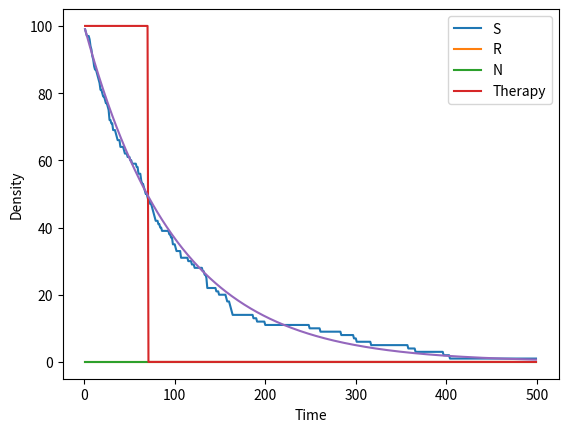

Reproduce this figure in Python.
from matplotlib import gridspec
import numpy as np
import random
import matplotlib.pyplot as plt
import matplotlib.animation as animation


class ABM_model:
    def __init__(self,parameters):
        self.parameters = parameters
        self.domain_size = parameters["domain_size"]
        self.T = parameters["T"]
        self.dt = parameters["dt"]
        self.S0 = parameters["S0"]
        self.R0 = parameters["R0"]
        self.N0 = parameters["N0"]
        self.grS = parameters["grS"]
        self.grR = parameters["grR"]
        self.grN = parameters["grN"]
        self.drS = parameters["drS"]
        self.drR = parameters["drR"]
        self.drN = parameters["drN"]
        self.divrS = parameters["divrS"]
        self.divrN = parameters["divrN"]
        self.dimension = parameters["dimension"]
        self.data = np.zeros((self.T, 4))
        self.current_therapy = 1
        self.seed = parameters["seed"]
        print(f"Using seed {self.seed}")
        np.random.seed(self.seed)
        # cell types 1 = sensitive, 2 = resistant, 3 = normal
        self.sensitive_type = 1
        self.resistant_type = 2
        self.normal_type = 3
        # print(f"Starting with {self.S0} sensitive cells, {self.R0} resistant cells and {self.N0} normal cells.")

        # set initial condition and store data
        self.set_initial_condition(parameters["initial_condition_type"])
        self.data[0, 0] = np.sum(self.grid == self.sensitive_type)
        self.data[0, 1] = np.sum(self.grid == self.resistant_type)
        self.data[0, 2] = np.sum(self.grid == self.normal_type)
        self.data[0, 3] = self.current_therapy
        # inintialize grid

        self.save_locations = parameters["save_locations"]
        if self.save_locations:
            self.location_data = []
            sensitive_location_data = np.append(
                np.argwhere(self.grid == self.sensitive_type),
                np.ones((self.data[0, 0].astype(int), 1)),
                axis=1,
            )
            resistant_location_data = np.append(
                np.argwhere(self.grid == self.resistant_type),
                np.ones((self.data[0, 1].astype(int), 1)) * 2,
                axis=1,
            )
            normal_location_data = np.append(
                np.argwhere(self.grid == self.normal_type),
                np.ones((self.data[0, 2].astype(int), 1)) * 3,
                axis=1,
            )
            initial_location_data = np.append(
                sensitive_location_data, resistant_location_data, axis=0
            )
            initial_location_data = np.append(
                initial_location_data, normal_location_data, axis=0
            )
            self.location_data.append(initial_location_data)

    def set_seed(self,seed):
        self.seed = seed
        np.random.seed(self.seed)

    def reset(self,hard = False):
        """Hard reset will reset the grid to a new initial grid of the same type. 
        Soft reset will reset the grid to the initial grid generated at the start."""
        if hard:
            self.set_initial_condition(self.parameters["initial_condition_type"])
        else:
            self.grid = self.initial_grid.copy()
        return self.seed

    def set_initial_condition(self, initial_condition_type):
        if self.dimension == 2:
            self.grid = np.zeros((self.domain_size, self.domain_size))
        elif self.dimension == 3:
            self.grid = np.zeros((self.domain_size, self.domain_size, self.domain_size))
        else:
            raise ValueError("dimension must be 2 or 3")
        if initial_condition_type == "random":
            # select random 2D coordinates for S0 cells
            # randmoly set S0 grid points to 1[
            S0_idx = [
                divmod(i, self.domain_size) for i in random.sample(range(self.domain_size**self.dimension), self.S0)
            ]
            for idx in S0_idx:
                self.grid[idx] = 1
            # randmoly set R0 grid points to 2
            R0_idx = [
                divmod(i, self.domain_size) for i in random.sample(range(self.domain_size**self.dimension), self.R0)
            ]
            for idx in R0_idx:
                self.grid[idx] = 2
        elif initial_condition_type == "cluster":
            # make a ball of S0 cells
            for i in range(self.domain_size):
                for j in range(self.domain_size):
                    if (i - self.domain_size / 2) ** 2 + (j - self.domain_size / 2) ** 2 < self.S0:
                        self.grid[i, j] = 1
            # make a ball of R0 cells
            for i in range(self.domain_size):
                for j in range(self.domain_size):
                    if (i - self.domain_size / 2) ** 2 + (j - self.domain_size / 2) ** 2 < self.R0:
                        self.grid[i, j] = 2
        elif initial_condition_type == "cluster_in_normal":
            # make a ball of S0 cells
            for i in range(self.domain_size):
                for j in range(self.domain_size):
                    if (i - self.domain_size / 2) ** 2 + (j - self.domain_size / 2) ** 2 < self.S0:
                        self.grid[i, j] = self.sensitive_type
            # make a ball of R0 cells
            for i in range(self.domain_size):
                for j in range(self.domain_size):
                    if (i - self.domain_size / 2) ** 2 + (j - self.domain_size / 2) ** 2 < self.R0:
                        self.grid[i, j] = self.resistant_type
            # line walls with normal cells
            R = np.floor(((self.domain_size**self.dimension - self.N0) / np.pi)**0.5)
            # fill in the grid with the value 1 for a circle of radius R around the center
            for i in range(self.domain_size):   
                for j in range(self.domain_size):
                    if (i - self.domain_size/2)**2 + (j - self.domain_size/2)**2 >= R**2:
                        self.grid[i, j] = self.normal_type           
            # randomly kill surplus cells so there are exactly N_cells cells using np.random.choice
            N_generated = np.sum(self.grid==self.normal_type)
            cell_locations = np.argwhere(self.grid == self.normal_type)  
            kill_surplus = np.random.choice(cell_locations.shape[0], N_generated - self.N0, replace=False)
            self.grid[cell_locations[kill_surplus, 0], cell_locations[kill_surplus, 1]] = 0
            
        elif initial_condition_type == "two_clusters":
            # make a ball of S0 cells
            for i in range(self.domain_size):
                for j in range(self.domain_size):
                    if (i - self.domain_size / 4) ** 2 + (j - self.domain_size / 4) ** 2 < self.S0:
                        self.grid[i, j] = 1
            # make a ball of R0 cells
            for i in range(self.domain_size):
                for j in range(self.domain_size):
                    if (i - 3 * self.domain_size / 4) ** 2 + (j - 3 * self.domain_size / 4) ** 2 < self.R0:
                        self.grid[i, j] = 2
        elif initial_condition_type == "uniform":
            # uniformly distribution S0 + R0 + N0 cells using numpy
            self.flattened_indicies = np.argwhere(self.grid == 0).reshape(self.domain_size**self.dimension,self.dimension)
            self.N_total = self.S0 + self.R0 + self.N0
            N_grid = self.flattened_indicies.shape[0]
            self.location_indices = self.flattened_indicies[np.random.choice(np.linspace(0,N_grid-1,N_grid,dtype=int),replace=False,size=self.N_total)]
            for i in range(self.S0):
                self.grid[self.location_indices[i,:]] = self.sensitive_type
            for i in range(self.S0,self.S0+self.R0):
                self.grid[self.location_indices[i,:]] = self.resistant_type
            for i in range(self.S0+self.R0,self.N_total):
                self.grid[self.location_indices[i,:]] = self.normal_type
        elif initial_condition_type == "uniform_3d":
            # uniformly distribution S0 + R0 + N0 cells using numpy
            self.flattened_indicies = np.argwhere(self.grid == 0).reshape(self.domain_size**self.dimension,self.dimension)
            self.N_total = self.S0 + self.R0 + self.N0
            N_grid = self.flattened_indicies.shape[0]
            self.location_indices = self.flattened_indicies[np.random.choice(np.linspace(0,N_grid-1,N_grid,dtype=int),replace=False,size=self.N_total)]
            for i in range(self.S0):
                self.grid[tuple(self.location_indices[i,:])] = self.sensitive_type
            for i in range(self.S0,self.S0+self.R0):
                self.grid[tuple(self.location_indices[i,:])] = self.resistant_type
            for i in range(self.S0+self.R0,self.N_total):
                self.grid[tuple(self.location_indices[i,:])] = self.normal_type
        else:
            print("initial condition type not recognized")

        # save initial grid
        self.initial_grid = self.grid.copy()

        # # set up grid
        # grid = np.zeros((self.domain_size, self.domain_size))
        # # make a ball of S0 cells
        # for i in range(self.domain_size):
        #     for j in range(self.domain_size):
        #         if (i - self.domain_size / 2) ** 2 + (j - self.domain_size / 2) ** 2 < self.S0:
        #             grid[i, j] = 1
        # # make a ball of R0 cells
        # for i in range(self.domain_size):
        #     for j in range(self.domain_size):
        #         if (i - self.domain_size / 2) ** 2 + (j - self.domain_size / 2) ** 2 < self.R0:
        #             grid[i, j] = 2

        # # select random 2D coordinates for S0 cells
        # # randmoly set S0 grid points to 1[
        # S0_idx = [divmod(i, self.domain_size) for i in random.sample(range(self.domain_size**self.dimension), self.S0)]
        # for idx in S0_idx:
        #     grid[idx] = 1
        # # randmoly set R0 grid points to 2
        # R0_idx = [divmod(i, self.domain_size) for i in random.sample(range(self.domain_size**self.dimension), self.R0)]
        # for idx in R0_idx:
        #     grid[idx] = 2
        # # resample points for which grid[i] == 1
        # # while np.any(grid[R0_idx] == 1):
        #     # R0_idx = [divmod(i, self.domain_size) for i in random.sample(range(self.domain_size**self.dimension), self.R0)]
        # return gridspec

    def run(self, therapy_type):
        # run model for T iterations
        for t in range(1, self.T):
            # if t % 50 == 0:
            #     self.plot_grid()
            self.set_therapy(therapy_type, t)
            self.compute_death()
            self.compute_growth_S()
            self.compute_growth_R()
            self.compute_growth_N()

            # compute number of resistant and sensitive cells
            self.data[t, 0] = np.sum(self.grid == self.sensitive_type)
            self.data[t, 1] = np.sum(self.grid == self.resistant_type)
            self.data[t, 2] = np.sum(self.grid == self.normal_type)
            self.data[t, 3] = self.current_therapy

            if self.save_locations == True:
                sensitive_location_data = np.append(
                    np.argwhere(self.grid == self.sensitive_type),
                    np.ones((self.data[t, 0].astype(int), 1)) * self.sensitive_type,
                    axis=1,
                )
                resistant_location_data = np.append(
                    np.argwhere(self.grid == self.resistant_type),
                    np.ones((self.data[t, 1].astype(int), 1)) * self.resistant_type,
                    axis=1,
                )
                normal_location_data = np.append(
                    np.argwhere(self.grid == self.normal_type),
                    np.ones((self.data[t, 2].astype(int), 1)) * self.normal_type,
                    axis=1,
                )
                current_location_data = np.append(
                    sensitive_location_data, resistant_location_data, axis=0
                )
                current_location_data = np.append(
                    current_location_data, normal_location_data, axis=0
                )
                self.location_data.append(current_location_data)

    def compute_death(self):
        # compute death of cells
        # get all cells with S
        cells = np.argwhere(self.grid == self.sensitive_type)
        for cell in cells:
            if np.random.random() < self.drS *self.dt:
                # cell dies
                self.grid[tuple(cell)] = 0
        cells = np.argwhere(self.grid == self.resistant_type)
        for cell in cells:
            if np.random.random() < self.drR *self.dt:
                # cell dies
                self.grid[tuple(cell)] = 0
        cells = np.argwhere(self.grid == self.normal_type)
        for cell in cells:
            if np.random.random() < self.drN *self.dt:
                # cell dies
                self.grid[tuple(cell)] = 0

    # TODO make one function for all three types
    def compute_growth_S(self):
        # get all cells with S
        cells = np.argwhere(self.grid == self.sensitive_type)
        for cell in cells:
            # it grows with probability grS
            if np.random.random() < self.grS*self.dt:
                # get all neighbours
                neighbours = self.get_neighbours(cell)
                count = 0
                for neighbour in neighbours:
                    if self.grid[tuple(neighbour)] == 0:
                        count += 1
                # check if a neighbour is empty
                if count > 0:
                    # check if therapy is succeful
                    if self.current_therapy and np.random.random() < self.divrS:
                        # cell dies during division
                        self.grid[tuple(cell)] = 0
                    else:
                        # shuffle neighbours
                        np.random.shuffle(neighbours)
                        # check one by one if they are empy
                        for neighbour in neighbours:
                            if self.grid[tuple(neighbour)] == 0:
                                # if empty, cell divides
                                self.grid[tuple(neighbour)] = 1
                                break

    def compute_growth_R(self):
        # get all cells with R
        cells = np.argwhere(self.grid == self.resistant_type)
        for cell in cells:
            # it grows with probability grR
            if np.random.random() < self.grR*self.dt:
                # get all neighbours
                neighbours = self.get_neighbours(cell)
                count = 0
                for neighbour in neighbours:
                    if self.grid[tuple(neighbour)] == 0:
                        count += 1
                # check if a neighbour is empty
                if count > 0:
                    # shuffle neighbours
                    np.random.shuffle(neighbours)
                    # check one by one if they are empy
                    for neighbour in neighbours:
                        if self.grid[tuple(neighbour)] == 0:
                            # if empty, cell divides
                            self.grid[tuple(neighbour)] = 2
                            break

    def compute_growth_N(self):
        # get all cells with R
        cells = np.argwhere(self.grid == self.normal_type)
        for cell in cells:
            # it grows with probability grR
            if np.random.random() < self.grN*self.dt:
                # get all neighbours
                neighbours = self.get_neighbours(cell)
                count = 0
                for neighbour in neighbours:
                    if self.grid[tuple(neighbour)] == 0:
                        count += 1
                # check if a neighbour is empty
                if count > 0:
                    if self.current_therapy and np.random.random() < self.divrN:
                        # cell dies during division
                        self.grid[tuple(cell)] = 0
                    else:
                        # shuffle neighbours
                        np.random.shuffle(neighbours)
                        # check one by one if they are empy
                        for neighbour in neighbours:
                            if self.grid[tuple(neighbour)] == 0:
                                # if empty, cell divides
                                self.grid[tuple(neighbour)] = 3
                                break

    def get_neighbours(self, cell):
        # get neighbours of cell
        if self.dimension == 2:
            neighbours = []
            for i in range(-1, 2):
                for j in range(-1, 2):
                    if i != 0 or j != 0:
                        neighbours.append([cell[0] + i, cell[1] + j])
            # check if neighbours are in the grid
            neighbours = [
                neighbour
                for neighbour in neighbours
                if neighbour[0] >= 0
                and neighbour[0] < self.domain_size
                and neighbour[1] >= 0
                and neighbour[1] < self.domain_size
            ]
            return neighbours
        elif self.dimension == 3:
            neighbours = []
            for i in range(-1, 2):
                for j in range(-1, 2):
                    for k in range(-1, 2):
                        if i != 0 or j != 0 or k != 0:
                            neighbours.append([cell[0] + i, cell[1] + j, cell[2] + k])
            # check if neighbours are in the grid
            neighbours = [
                neighbour
                for neighbour in neighbours
                if neighbour[0] >= 0
                and neighbour[0] < self.domain_size
                and neighbour[1] >= 0
                and neighbour[1] < self.domain_size
                and neighbour[2] >= 0
                and neighbour[2] < self.domain_size
            ]
            return neighbours

    def set_therapy(self, therapy_type, t):
        # set current therapy
        if therapy_type == "notherapy":
            self.current_therapy = 0
        elif therapy_type == "continuous":
            self.current_therapy = 0
        elif therapy_type == "adaptive":    
            n_sensitive = np.sum(self.grid == self.sensitive_type)
            n_resistant = np.sum(self.grid == self.resistant_type)
            n_normal = np.sum(self.grid == self.normal_type)
            total = n_sensitive + n_resistant
            initial_number = self.S0 + self.R0
            # total = np.sum(self.grid == self.sensitive_type) + np.sum(self.grid == self.resistant_type) + np.sum(self.grid == self.normal_type)
            # initial_number = self.S0 + self.R0 + self.N0
            if self.current_therapy and total < 0.5 * initial_number:
                self.current_therapy = 0
            elif not self.current_therapy and total > initial_number:
                self.current_therapy = 1
        else:
            raise ValueError("Therapy type not recognized")

    def get_data(self):
        return self.data

    # PLOTTING FUNCTIONS
    def plot_grid(self):
        fig, ax = plt.subplots()
        sensitiveLocations = np.argwhere(self.grid == self.sensitive_type)
        resistantLocations = np.argwhere(self.grid == self.resistant_type)
        normalLocations = np.argwhere(self.grid == self.normal_type)
        scale = 20000 / self.domain_size**self.dimension
        sS = ax.scatter(
            sensitiveLocations[:, 0],
            sensitiveLocations[:, 1],
            c="b",
            marker="s",
            s=scale,
        )
        sR = ax.scatter(
            resistantLocations[:, 0],
            resistantLocations[:, 1],
            c="r",
            marker="s",
            s=scale,
        )
        sN = ax.scatter(
            normalLocations[:, 0],
            normalLocations[:, 1],
            c="g",
            marker="s",
            s=scale,
        )
        ax.set(xlim=(-0.5, self.domain_size + 0.5), ylim=(-0.5, self.domain_size + 0.5))
        ax.vlines(np.linspace(0, self.domain_size - 1, self.domain_size) - 0.5, 0, self.domain_size, linewidth=0.1)
        ax.hlines(np.linspace(0, self.domain_size - 1, self.domain_size) - 0.5, 0, self.domain_size, linewidth=0.1)
        ax.axis("equal")
        ax.axis("off")
        plt.show()


    def plot_celltypes_density(self, ax):
        # plot cell types density
        ax.plot(np.arange(1, self.T)*self.dt, self.data[1:, 0], label="S")
        ax.plot(np.arange(1, self.T)*self.dt, self.data[1:, 1], label="R")
        ax.plot(np.arange(1, self.T)*self.dt, self.data[1:, 2], label="N")
        ax.plot(np.arange(1, self.T)*self.dt, self.data[1:, 3] * 100, label="Therapy")
        ax.set_xlabel("Time")
        ax.set_ylabel("Density")
        ax.legend()
        return ax

    def animate_cells(self, figax):
        if np.all(self.data == 0):
            print("No Data!")
            return None, None, None
        fig, ax = figax
        nFrames = self.T - 1
        sensitiveLocations = self.location_data[1][self.location_data[1][:, 2] == 1, :2]
        resistantLocations = self.location_data[1][self.location_data[1][:, 2] == 2, :2]
        scale = 60000 / self.domain_size
        sS = ax.scatter(
            sensitiveLocations[:, 0],
            sensitiveLocations[:, 1],
            c="b",
            marker="s",
            s=scale,
        )
        sR = ax.scatter(
            resistantLocations[:, 0],
            resistantLocations[:, 1],
            c="r",
            marker="s",
            s=scale,
        )
        ax.set(xlim=(-0.5, self.domain_size + 0.5), ylim=(-0.5, self.domain_size + 0.5))
        ax.axis("equal")
        ax.axis("off")

        def update(i):
            sensitiveLocations = self.location_data[i + 1][
                self.location_data[i + 1][:, 2] == 1, :2
            ]
            resistantLocations = self.location_data[i + 1][
                self.location_data[i + 1][:, 2] == 2, :2
            ]
            sS.set_offsets(sensitiveLocations)
            sR.set_offsets(resistantLocations)

        anim = animation.FuncAnimation(
            fig=fig, func=update, frames=nFrames, interval=20
        )
        return fig, ax, anim

    def animate_graph(self, figax, interval=20):
        fig, ax = figax
        i = 2
        (lineS,) = ax.plot(np.arange(1, i), self.data[1:i, 0], label="S")
        (lineR,) = ax.plot(np.arange(1, i), self.data[1:i, 1], label="R")
        (lineN,) = ax.plot(np.arange(1, i), self.data[1:i, 2], label="N")
        (lineD,) = ax.plot(np.arange(1, i), self.data[1:i, 3] * 100, label="Therapy")
        ax.set_xlabel("Time")
        ax.set_ylabel("Density")
        ax.set(xlim=(0, self.T))
        ax.legend()

        def update(i):
            lineS.set_data(np.arange(1, i), self.data[1:i, 0])
            lineR.set_data(np.arange(1, i), self.data[1:i, 1])
            lineN.set_data(np.arange(1, i), self.data[1:i, 2])
            lineD.set_data(np.arange(1, i), self.data[1:i, 3] * 100)

        anim = animation.FuncAnimation(fig, update, self.T - 1, interval=interval)
        return fig, ax, anim

    def get_grid(self,location_indicies):
        """Takes in location indicies and returns the grid of cell types"""
        if self.dimension ==2:
            self.grid = np.zeros((self.domain_size, self.domain_size))
            for location in location_indicies:
                self.grid[location[0],location[1]] = location[2]
        elif self.dimension ==3:
            self.grid = np.zeros((self.domain_size, self.domain_size, self.domain_size))
            for location in location_indicies:
                location = location.astype(int)
                self.grid[location[0],location[1],location[2]] = location[3]
        return self.grid
    
    def animate_cells_graph(self, interval=20, stride=1):
        fig, ax = plt.subplots(1, 2)
        fig.set_size_inches(10, 7)
        j = 2
        (lineS,) = ax[0].plot(np.arange(1, j), self.data[1:j, 0], label="S")
        (lineR,) = ax[0].plot(np.arange(1, j), self.data[1:j, 1], label="R")
        (lineN,) = ax[0].plot(np.arange(1, j), self.data[1:j, 2], label="N")
        (lineD,) = ax[0].plot(np.arange(1, j), self.data[1:j, 3] * 100, label="Therapy")
        ax[0].set_xlabel("Time")
        ax[0].set_ylabel("Density")
        ax[0].set(xlim=(0, self.T))
        ax[0].legend()

        nFrames = self.T - 1
        # print(f"{self.location_data[1].shape=}")
        sensitiveLocations = self.location_data[1][self.location_data[1][:, 2] == self.sensitive_type, :2]
        resistantLocations = self.location_data[1][self.location_data[1][:, 2] == self.resistant_type, :2]
        normalLocations = self.location_data[1][self.location_data[1][:, 2] == self.normal_type, :2]
        scale = 20000/self.domain_size**self.dimension
        # scale = 10
        sS = ax[1].scatter(
            sensitiveLocations[:, 0],
            sensitiveLocations[:, 1],
            c="b",
            marker="s",
            s=scale,
        )
        sR = ax[1].scatter(
            resistantLocations[:, 0],
            resistantLocations[:, 1],
            c="r",
            marker="s",
            s=scale,
        )
        sN = ax[1].scatter(
            normalLocations[:, 0],
            normalLocations[:, 1],
            c="g",
            marker="s",
            s=scale,
        )
        ax[1].set(xlim=(-0.5, self.domain_size + 0.5), ylim=(-0.5, self.domain_size + 0.5))
        ax[1].vlines(np.linspace(0, self.domain_size - 1, self.domain_size) - 0.5, 0, self.domain_size, linewidth=0.1)
        ax[1].hlines(np.linspace(0, self.domain_size - 1, self.domain_size) - 0.5, 0, self.domain_size, linewidth=0.1)
        ax[1].axis("equal")
        ax[1].axis("off")
        # ax[1].set(xlim=(70,130),ylim=(70,130))
        def update(j):
            i = j * stride
            lineS.set_data(np.arange(1, i), self.data[1:i, 0])
            lineR.set_data(np.arange(1, i), self.data[1:i, 1])
            lineN.set_data(np.arange(1, i), self.data[1:i, 2])
            lineD.set_data(np.arange(1, i), self.data[1:i, 3] * 100)
            sensitiveLocations = self.location_data[i + 1][
                self.location_data[i + 1][:, 2] == self.sensitive_type, :2
            ]
            resistantLocations = self.location_data[i + 1][
                self.location_data[i + 1][:, 2] == self.resistant_type, :2
            ]
            normalLocations = self.location_data[i + 1][
                self.location_data[i + 1][:, 2] == self.normal_type, :2
            ]
            sS.set_offsets(sensitiveLocations)
            sR.set_offsets(resistantLocations)
            sN.set_offsets(normalLocations)

        anim = animation.FuncAnimation(
            fig=fig, func=update, frames=nFrames//stride, interval=interval
        )
        return fig, ax, anim

    def explode(self,arr):
        size = np.array(arr.shape)*2
        arr_e = np.zeros(size - 1, dtype=arr.dtype)
        arr_e[::2, ::2, ::2] = arr
        return arr_e

    # 3d Plotting 
    def plot_cells_3d(self,index,ax=None):
        self.current_grid = self.get_grid(self.location_data[index])
        sensitive_voxels = np.array(self.current_grid==self.sensitive_type).astype(bool)
        sensitive_facecolors = np.where(sensitive_voxels, '#5692CD', '#7A88CCC0')
        sensitive_edgecolors = np.where(sensitive_voxels, '#000000', '#7D84A6')
        sensitive_filled = sensitive_voxels.copy()
        sensitive_facecolors_exp = self.explode(sensitive_facecolors)
        sensitive_edgecolors_exp = self.explode(sensitive_edgecolors)
        sensitive_filled_exp = self.explode(sensitive_filled)
        resistant_voxels = np.array(self.current_grid==self.resistant_type).astype(bool)
        resistant_facecolors = np.where(resistant_voxels, '#BF1818', '#7A88CCC0')
        resistant_edgecolors = np.where(resistant_voxels, '#000000', '#7D84A6')
        resistant_filled = resistant_voxels.copy()
        resistant_facecolors_exp = self.explode(resistant_facecolors)
        resistant_edgecolors_exp = self.explode(resistant_edgecolors)
        resistant_filled_exp = self.explode(resistant_filled)
        normal_voxels = np.array(self.current_grid==self.normal_type).astype(bool)
        normal_facecolors = np.where(normal_voxels, '#11A81F', '#7A88CCC0')
        normal_edgecolors = np.where(normal_voxels, '#000000', '#7D84A6')
        normal_filled = normal_voxels.copy()
        normal_facecolors_exp = self.explode(normal_facecolors)
        normal_edgecolors_exp = self.explode(normal_edgecolors)
        normal_filled_exp = self.explode(normal_filled)

        # generate mesh
        x, y, z = np.indices(np.array(sensitive_filled_exp.shape) + 1).astype(float) // 2
        x[0::2, :, :] += 0.05
        y[:, 0::2, :] += 0.05
        z[:, :, 0::2] += 0.05
        x[1::2, :, :] += 0.95
        y[:, 1::2, :] += 0.95
        z[:, :, 1::2] += 0.95
        ax.voxels(x,y,z,sensitive_filled_exp, facecolors=sensitive_facecolors_exp, edgecolors=sensitive_edgecolors_exp)
        ax.voxels(x,y,z,resistant_filled_exp, facecolors=resistant_facecolors_exp, edgecolors=resistant_edgecolors_exp)
        ax.voxels(x,y,z,normal_filled_exp, facecolors=normal_facecolors_exp, edgecolors=normal_edgecolors_exp)
        ax.set(xlim=(0, self.domain_size), ylim=(0, self.domain_size), zlim=(0, self.domain_size))  
        ax.axis("off")


    def animate_cells_3d(self, interval=20, stride=1):
        if np.all(self.data == 0):
            print("No Data!")
            return None, None, None
        fig = plt.figure()
        ax = fig.add_subplot(111, projection="3d")
        T = self.data.shape[0]
        def update(j):
            i = j*stride
            if i % (T//10) == 0:
                print("Animated up to time: " + str(i))
            ax.clear()
            self.plot_cells_3d(i,ax)
            ax.set_title("Time: " + str(i))
        anim = animation.FuncAnimation(
            fig=fig, func=update, frames=self.T//stride, interval=interval
        )
        return fig, ax, anim



    def time_to_progression(self, threshold):
        # calculate inital tumor size
        initial_tumor_size = self.S0 + self.R0 + self.N0
        for i in range(self.T):
            total_number = np.sum(self.data[i, :3])
            if total_number > threshold * initial_tumor_size:
                return i
        return -1


if __name__ == "__main__":

    # set up parameters
    parameters = {"domain_size" : 10,
    "T" : 500,
    "dt" : 1,
    "S0" : 100,
    "R0" : 0,
    "N0" : 0,
    "grS" : 0.00,
    "grR" : 0.023,
    "grN" : 0.0,
    "drS" : 0.01,
    "drR" : 0.013,
    "drN" : 0.0,
    "divrS" : 0.75,
    "divrN" : 0.5,
    "therapy" : "adaptive",
    "initial_condition_type" : "uniform_3d",
    "save_locations" : True,
    "dimension" : 3,
    "seed" : 0}

    # set up model
    model = ABM_model(parameters)
    # set up initial condition
    model.set_initial_condition(parameters["initial_condition_type"])
    # show grid of initial conditions
    model.run(parameters["therapy"])
    print("Model run complete.")
    # fig,ax,anim = model.animate_cells_3d(stride=10)
    # anim.save("media/adaptive_3d.gif",fps=100)
    # fig.clear()
    # run simulation
    # model.run(parameters["therapy"])

    # plot data
    fig, ax = plt.subplots(1, 1)
    ax = model.plot_celltypes_density(ax)
    t = np.arange(1, model.T)*model.dt
    ax.plot(t,model.S0*np.exp(-model.drS*t), label="ODE Model")
    plt.show()


